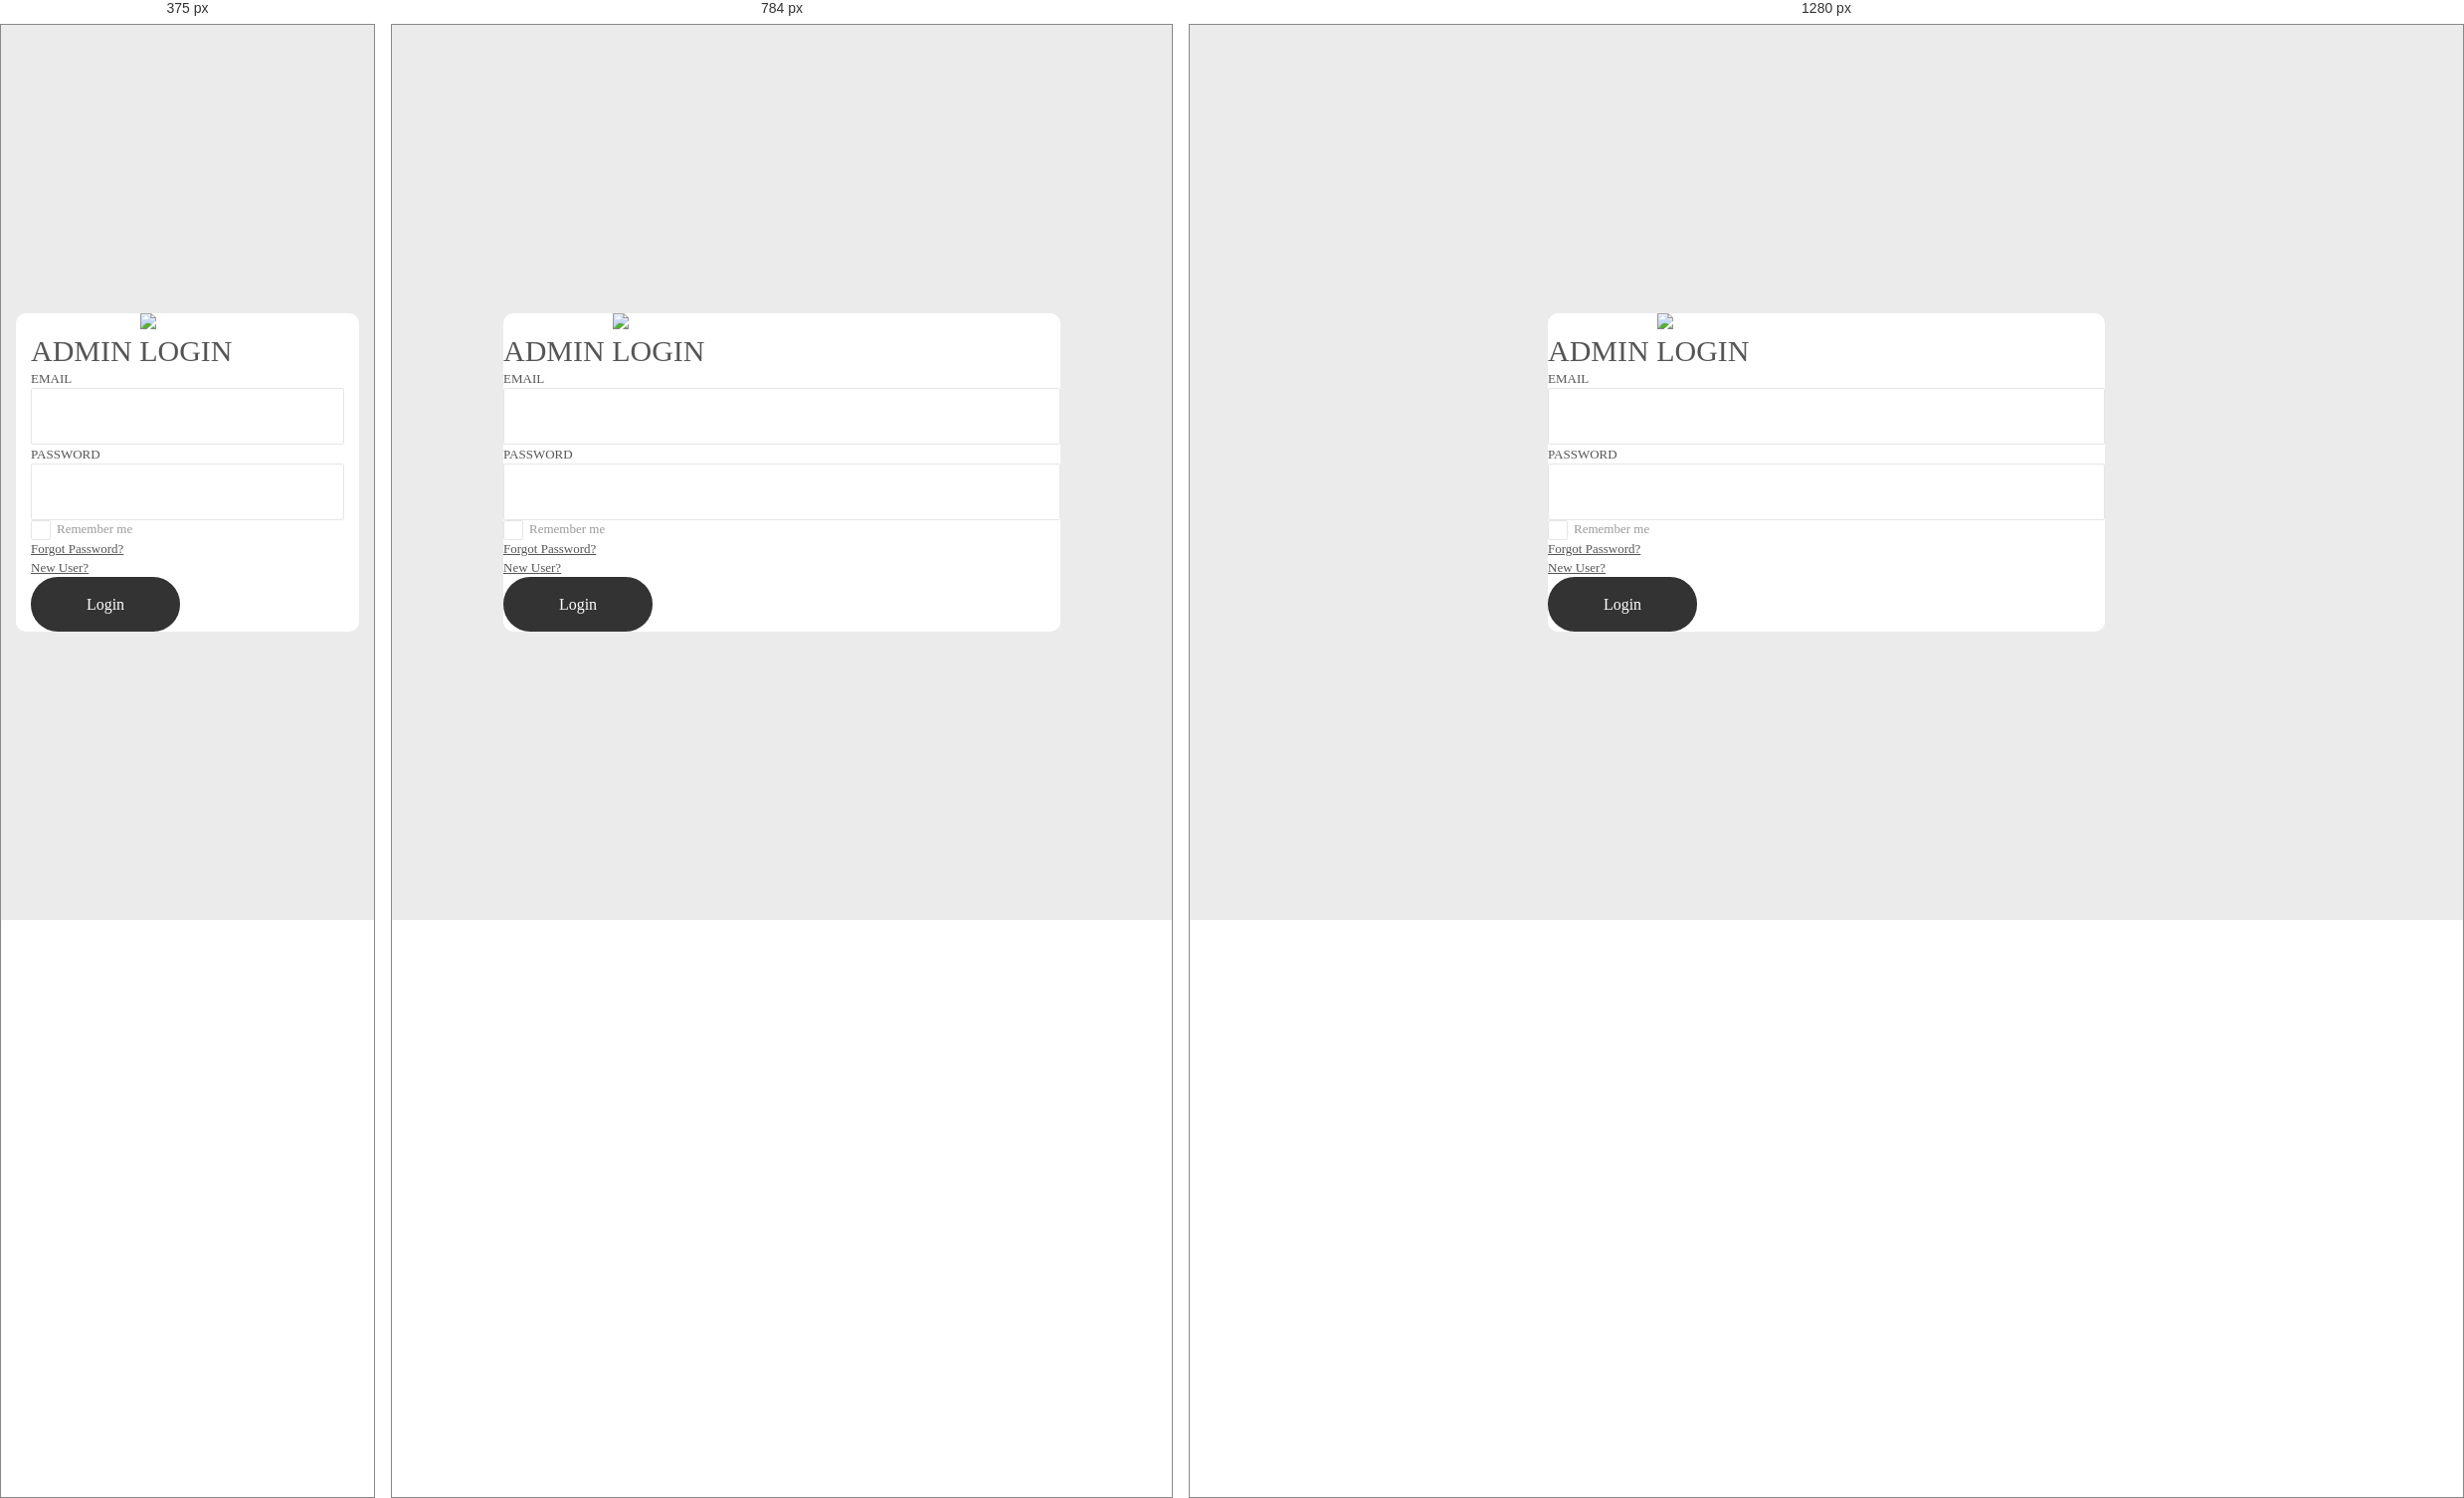
Rendered at 375 px, 784 px and 1280 px, left to right.

<!-- file: index.html -->
<!DOCTYPE html>
<html lang="en">
<head>
	<title>Login V14</title>
	<meta charset="UTF-8">
	<meta name="viewport" content="width=device-width, initial-scale=1">
<!--===============================================================================================-->	
	<!--===============================================================================================-->
	<link rel="stylesheet" type="text/css" href="vendor/bootstrap/css/bootstrap.min.css">
<!--===============================================================================================-->
	<link rel="stylesheet" type="text/css" href="fonts/font-awesome-4.7.0/css/font-awesome.min.css">
<!--===============================================================================================-->
	<link rel="stylesheet" type="text/css" href="fonts/Linearicons-Free-v1.0.0/icon-font.min.css">
<!--===============================================================================================-->
	<link rel="stylesheet" type="text/css" href="vendor/animate/animate.css">
<!--===============================================================================================-->	
	<link rel="stylesheet" type="text/css" href="vendor/css-hamburgers/hamburgers.min.css">
<!--===============================================================================================-->
	<link rel="stylesheet" type="text/css" href="vendor/animsition/css/animsition.min.css">
<!--===============================================================================================-->
	<link rel="stylesheet" type="text/css" href="vendor/select2/select2.min.css">
<!--===============================================================================================-->	
	<link rel="stylesheet" type="text/css" href="vendor/daterangepicker/daterangepicker.css">
<!--===============================================================================================-->
	<link rel="stylesheet" type="text/css" href="css/util.css">
	<link rel="stylesheet" type="text/css" href="css/main.css">
<!--===============================================================================================-->
</head>
<body>
	
	<div class="limiter">
		<div class="container-login100">
			<div class="wrap-login100 p-l-85 p-r-85 p-t-55 p-b-55">
				<form class="login100-form validate-form flex-sb flex-w" method="POST" action="login.php" >
					<img src="logo.png" class="logo"></img>
					<span class="login100-form-title p-b-32">
						Admin Login
					</span>

					<span class="txt1 p-b-11">
						EMAIL
					</span>
					<div class="wrap-input100 validate-input m-b-36" data-validate = "Username is required">
						<input class="input100" type="text" name="email" >
						<span class="focus-input100"></span>
					</div>
					
					<span class="txt1 p-b-11">
						PASSWORD
					</span>
					<div class="wrap-input100 validate-input m-b-12" data-validate = "Password is required">
						<span class="btn-show-pass">
							<i class="fa fa-eye"></i>
						</span>
						<input class="input100" type="password" name="password" >
						<span class="focus-input100"></span>
					</div>
					
					<div class="flex-sb-m w-full p-b-48">
						<div class="contact100-form-checkbox">
							<input class="input-checkbox100" id="ckb1" type="checkbox" name="remember-me">
							<label class="label-checkbox100" for="ckb1">
								Remember me
							</label>
						</div>

						<div>
							<a href="forgotpassword.html" class="txt3">
								Forgot Password?
							</a>
						</div>
						<div>
							<a href="register.html" class="txt3">
								New User?
							</a>
						</div>
					</div>

					<div class="container-login100-form-btn">
						<button class="login100-form-btn" type="submit" name="login" value="Login">
							Login
						</button>
					</div>

				</form>
			</div>
		</div>
	</div>
	

	<div id="dropDownSelect1"></div>
	
<!--===============================================================================================-->
	<script src="vendor/jquery/jquery-3.2.1.min.js"></script>
<!--===============================================================================================-->
	<script src="vendor/animsition/js/animsition.min.js"></script>
<!--===============================================================================================-->
	<script src="vendor/bootstrap/js/popper.js"></script>
	<script src="vendor/bootstrap/js/bootstrap.min.js"></script>
<!--===============================================================================================-->
	<script src="vendor/select2/select2.min.js"></script>
<!--===============================================================================================-->
	<script src="vendor/daterangepicker/moment.min.js"></script>
	<script src="vendor/daterangepicker/daterangepicker.js"></script>
<!--===============================================================================================-->
	<script src="vendor/countdowntime/countdowntime.js"></script>
<!--===============================================================================================-->
	<script src="js/main.js"></script>

</body>
</html>

/* @media block from css/main.css */
@media (max-width: 992px) {
  .alert-validate::before {
    visibility: visible;
    opacity: 1;
  }
}

/* @media block from css/main.css */
@media (max-width: 576px) {
  .wrap-login100 {
    padding-left: 15px;
    padding-right: 15px;
  }
}